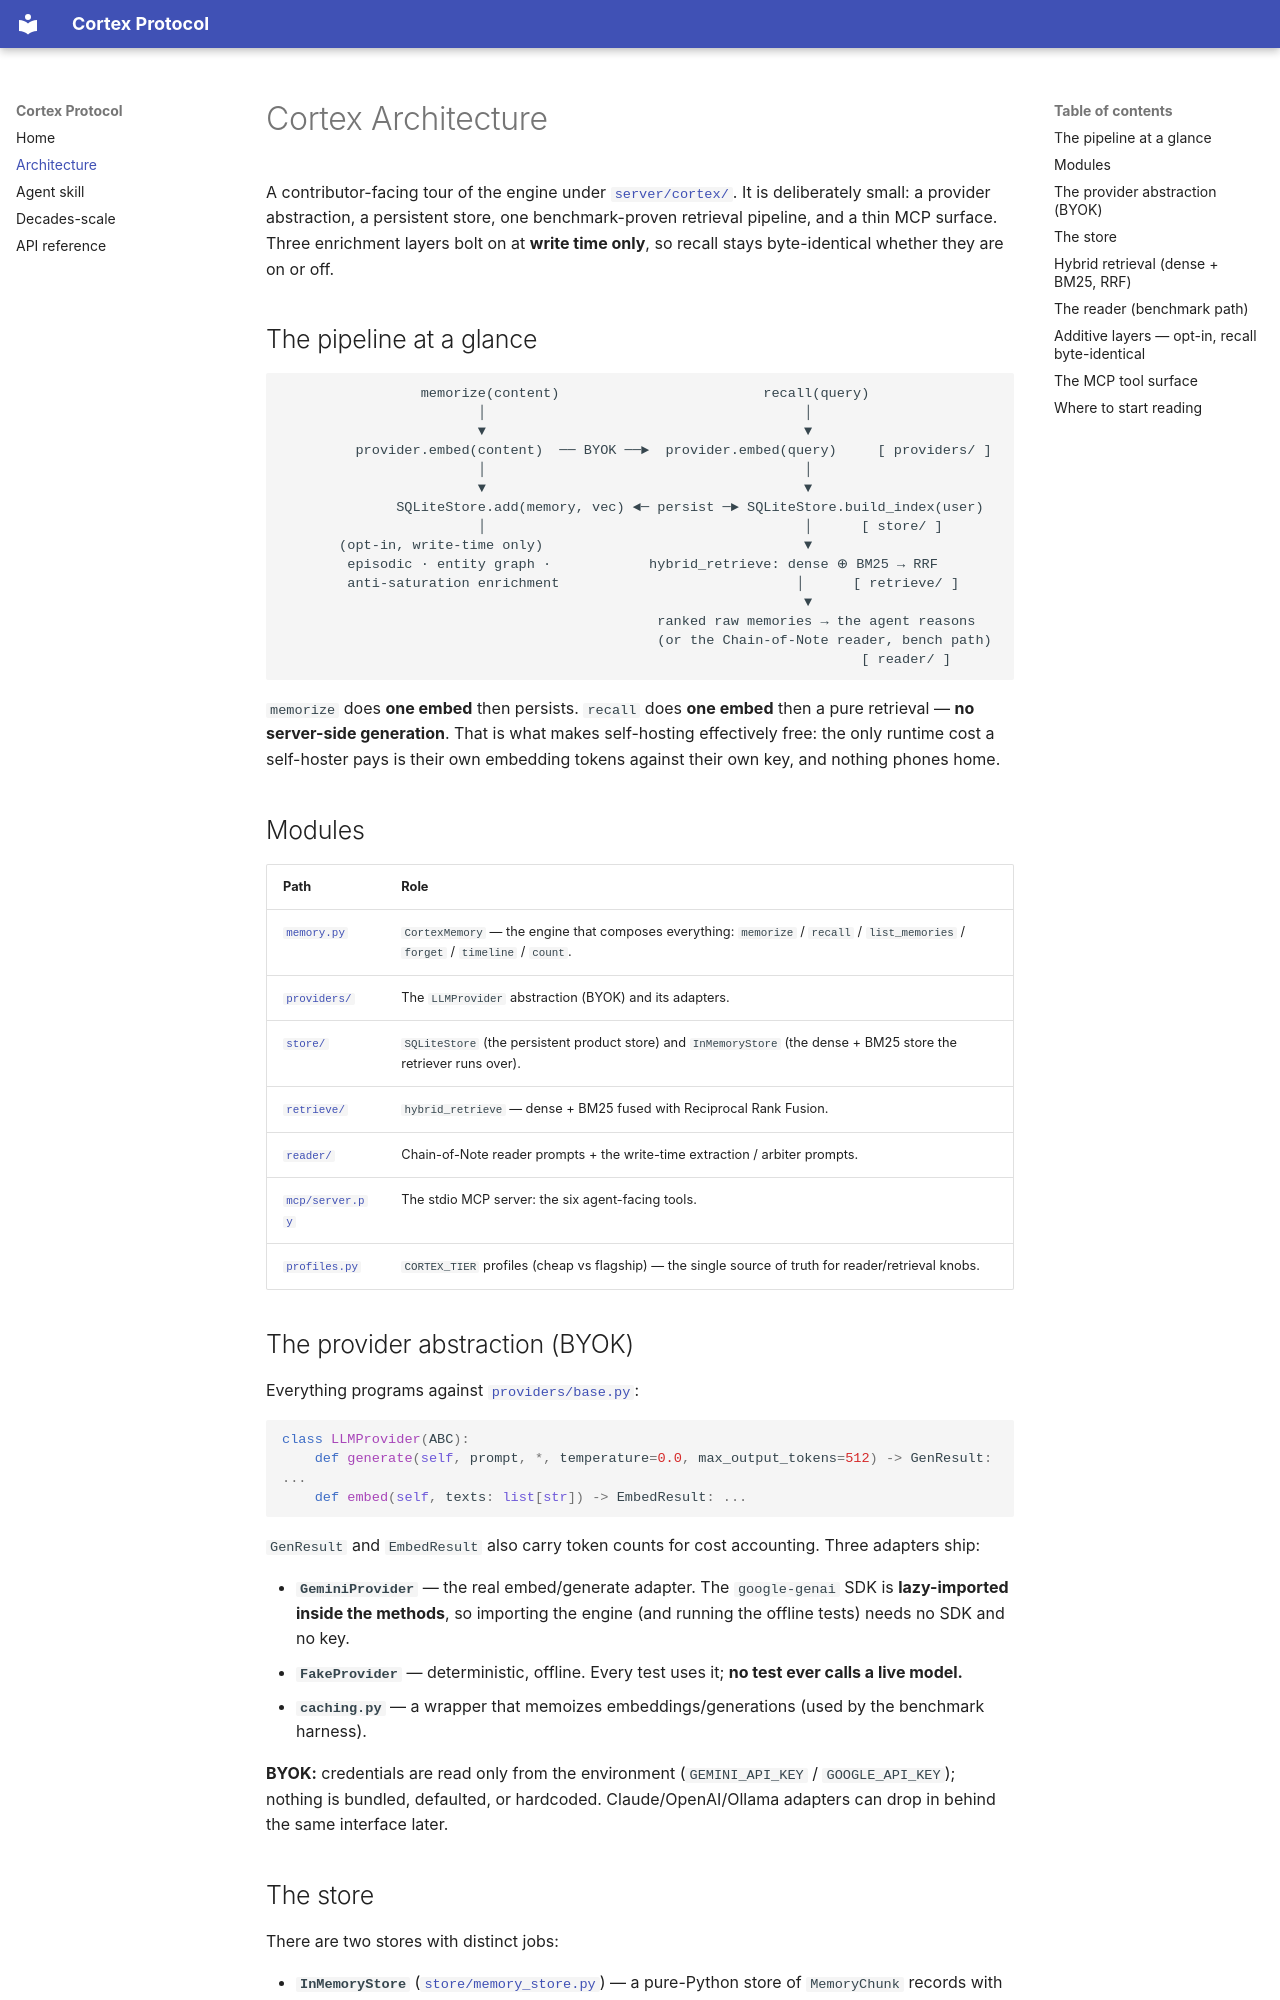

repository: fernsdavid25/cortex-protocol · page: ARCHITECTURE/index.html · generator: mkdocs

# Cortex Architecture

A contributor-facing tour of the engine under [`server/cortex/`](../server/cortex/). It is
deliberately small: a provider abstraction, a persistent store, one benchmark-proven retrieval
pipeline, and a thin MCP surface. Three enrichment layers bolt on at **write time only**, so recall
stays byte-identical whether they are on or off.

## The pipeline at a glance

```
                 memorize(content)                         recall(query)
                        │                                       │
                        ▼                                       ▼
         provider.embed(content)  ── BYOK ──►  provider.embed(query)     [ providers/ ]
                        │                                       │
                        ▼                                       ▼
              SQLiteStore.add(memory, vec) ◄─ persist ─► SQLiteStore.build_index(user)
                        │                                       │      [ store/ ]
       (opt-in, write-time only)                                ▼
        episodic · entity graph ·            hybrid_retrieve: dense ⊕ BM25 → RRF
        anti-saturation enrichment                             │      [ retrieve/ ]
                                                                ▼
                                              ranked raw memories → the agent reasons
                                              (or the Chain-of-Note reader, bench path)
                                                                       [ reader/ ]
```

`memorize` does **one embed** then persists. `recall` does **one embed** then a pure retrieval — **no
server-side generation**. That is what makes self-hosting effectively free: the only runtime cost a
self-hoster pays is their own embedding tokens against their own key, and nothing phones home.

## Modules

| Path | Role |
|---|---|
| [`memory.py`](../server/cortex/memory.py) | `CortexMemory` — the engine that composes everything: `memorize` / `recall` / `list_memories` / `forget` / `timeline` / `count`. |
| [`providers/`](../server/cortex/providers/) | The `LLMProvider` abstraction (BYOK) and its adapters. |
| [`store/`](../server/cortex/store/) | `SQLiteStore` (the persistent product store) and `InMemoryStore` (the dense + BM25 store the retriever runs over). |
| [`retrieve/`](../server/cortex/retrieve/) | `hybrid_retrieve` — dense + BM25 fused with Reciprocal Rank Fusion. |
| [`reader/`](../server/cortex/reader/) | Chain-of-Note reader prompts + the write-time extraction / arbiter prompts. |
| [`mcp/server.py`](../server/cortex/mcp/server.py) | The stdio MCP server: the six agent-facing tools. |
| [`profiles.py`](../server/cortex/profiles.py) | `CORTEX_TIER` profiles (cheap vs flagship) — the single source of truth for reader/retrieval knobs. |

## The provider abstraction (BYOK)

Everything programs against [`providers/base.py`](../server/cortex/providers/base.py):

```python
class LLMProvider(ABC):
    def generate(self, prompt, *, temperature=0.0, max_output_tokens=512) -> GenResult: ...
    def embed(self, texts: list[str]) -> EmbedResult: ...
```

`GenResult` and `EmbedResult` also carry token counts for cost accounting. Three adapters ship:

- **`GeminiProvider`** — the real embed/generate adapter. The `google-genai` SDK is **lazy-imported
  inside the methods**, so importing the engine (and running the offline tests) needs no SDK and no
  key.
- **`FakeProvider`** — deterministic, offline. Every test uses it; **no test ever calls a live
  model.**
- **`caching.py`** — a wrapper that memoizes embeddings/generations (used by the benchmark harness).

**BYOK:** credentials are read only from the environment (`GEMINI_API_KEY` / `GOOGLE_API_KEY`);
nothing is bundled, defaulted, or hardcoded. Claude/OpenAI/Ollama adapters can drop in behind the
same interface later.
